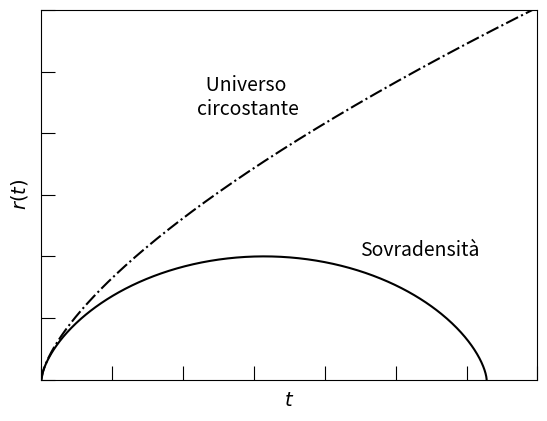

This chart was generated by the following Python code:
import matplotlib.pyplot as plt
import numpy as np

plt.rcParams['font.size'] = 14
plt.rcParams['mathtext.fontset'] = "dejavusans" # dejavuserif or dejavusans

thetac = np.linspace(0, 2. * np.pi, 500)
tc = thetac - np.sin(thetac)
ac = 1 - np.cos(thetac)
thetao = np.linspace(0., 2. * np.pi, 500)
to = - thetao + np.sinh(thetao)
ao = - 1 + np.cosh(thetao)
tp = np.linspace(0., 10., 500)
ap = (6. * tp)**(2./3.) * 0.5

fig, ax = plt.subplots()

ax.tick_params(which="major", direction="in", length=10.)

ax.set_xlim(0., 7.)
ax.set_ylim(0., 6.)

ax.set_xlabel("$t$")
ax.set_ylabel("$r(t)$")

ax.set_xticklabels([])
ax.set_yticklabels([])

ax.plot(tc, ac, color="black", ls ="-", label="$K>0$")
ax.plot(tp, ap, color="black", ls ="-.", label="$K=0$")

ax.text(4.5, 2.0, "Sovradensità")
ax.text(2.2, 4.3, "  Universo\ncircostante")

# ax.legend()
# ax.grid()

fig.savefig("2-4_evoluzione_sovradens.pdf", bbox_inches="tight")
